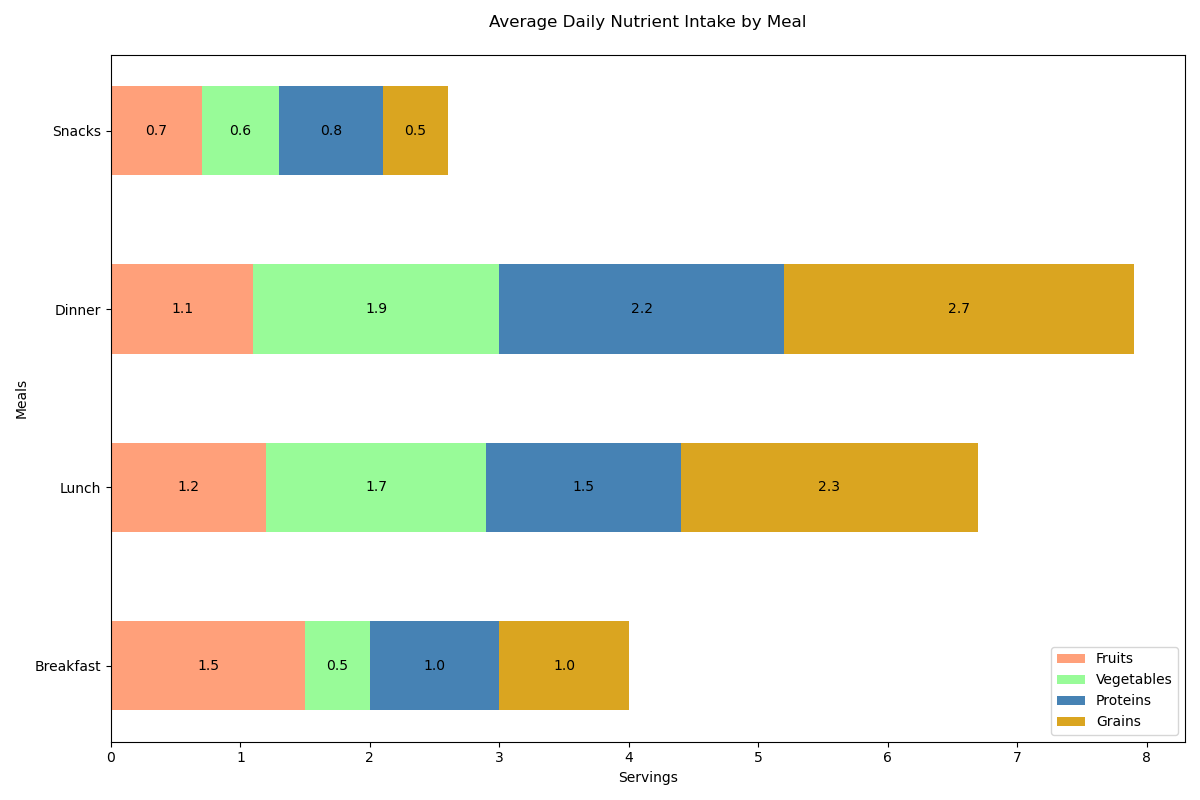

Data behind this chart, as committed beside it:
Category, Fruits, Vegetables, Proteins, Grains
Breakfast, 1.5, 0.5, 1.0, 1.0
Lunch, 1.2, 1.7, 1.5, 2.3
Dinner, 1.1, 1.9, 2.2, 2.7
Snacks, 0.7, 0.6, 0.8, 0.5
